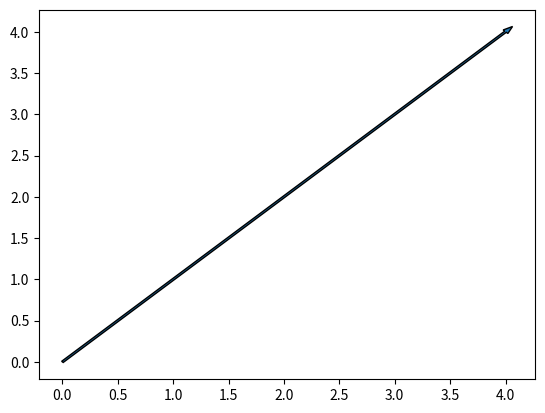
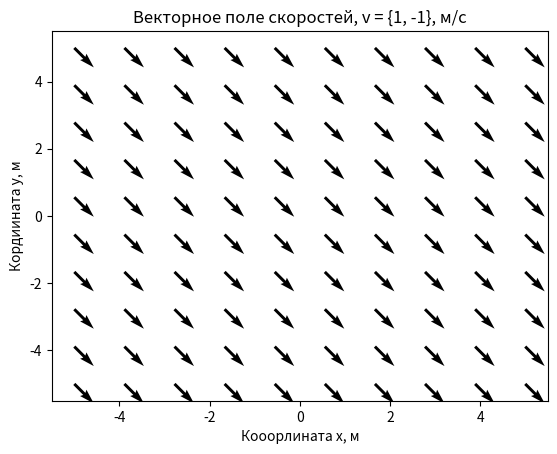
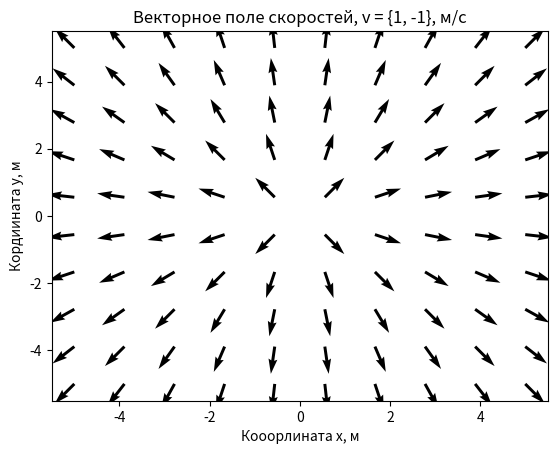
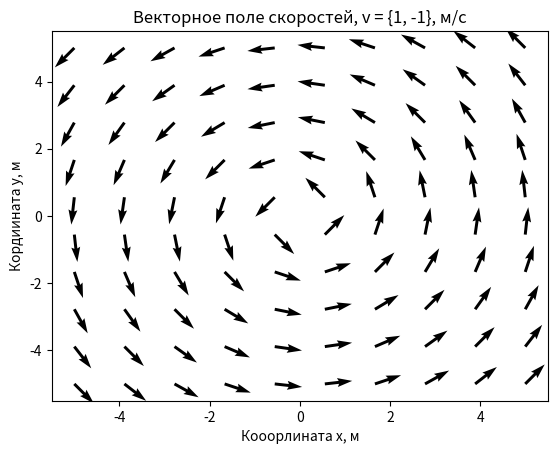
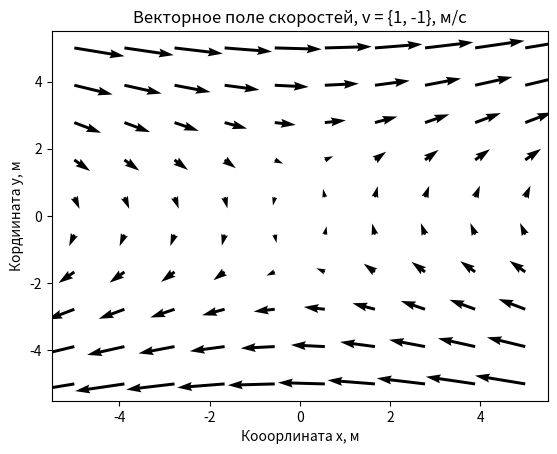

Generate these figures, in order, with matplotlib:
import matplotlib.pyplot as plt
import numpy as np

plt.arrow(0, 0, 4, 4, width = 0.02)
plt.savefig('vector.png')
plt.close()

x, y = np.meshgrid(np.linspace(-5, 5, 10), np.linspace(-5, 5, 10))

u = 1
v = -1
plt.quiver(x, y, u, v)
plt.title('Векторное поле скоростей, v = {1, -1}, м/с')
plt.xlabel("Кооорлината х, м")
plt.ylabel('Кордиината y, м')
plt.savefig('vector1.png')
plt.close()

u = x/np.sqrt(x**2 + y**2)
v = y/np.sqrt(x**2+y**2)
plt.quiver(x, y, u, v)
plt.title('Векторное поле скоростей, v = {1, -1}, м/с')
plt.xlabel("Кооорлината х, м")
plt.ylabel('Кордиината y, м')
plt.savefig('vector2.png')
plt.close()

u = -y/np.sqrt(x**2 + y**2)
v = x/np.sqrt(x**2+y**2)
plt.quiver(x, y, u, v)
plt.title('Векторное поле скоростей, v = {1, -1}, м/с')
plt.xlabel("Кооорлината х, м")
plt.ylabel('Кордиината y, м')
plt.savefig('vector3.png')
plt.close()


u = -y/np.sqrt(x**2 + y**2)+y
v = x/np.sqrt(x**2+y**2)
plt.quiver(x, y, u, v)
plt.title('Векторное поле скоростей, v = {1, -1}, м/с')
plt.xlabel("Кооорлината х, м")
plt.ylabel('Кордиината y, м')
plt.savefig('vector4.png')
plt.close()
